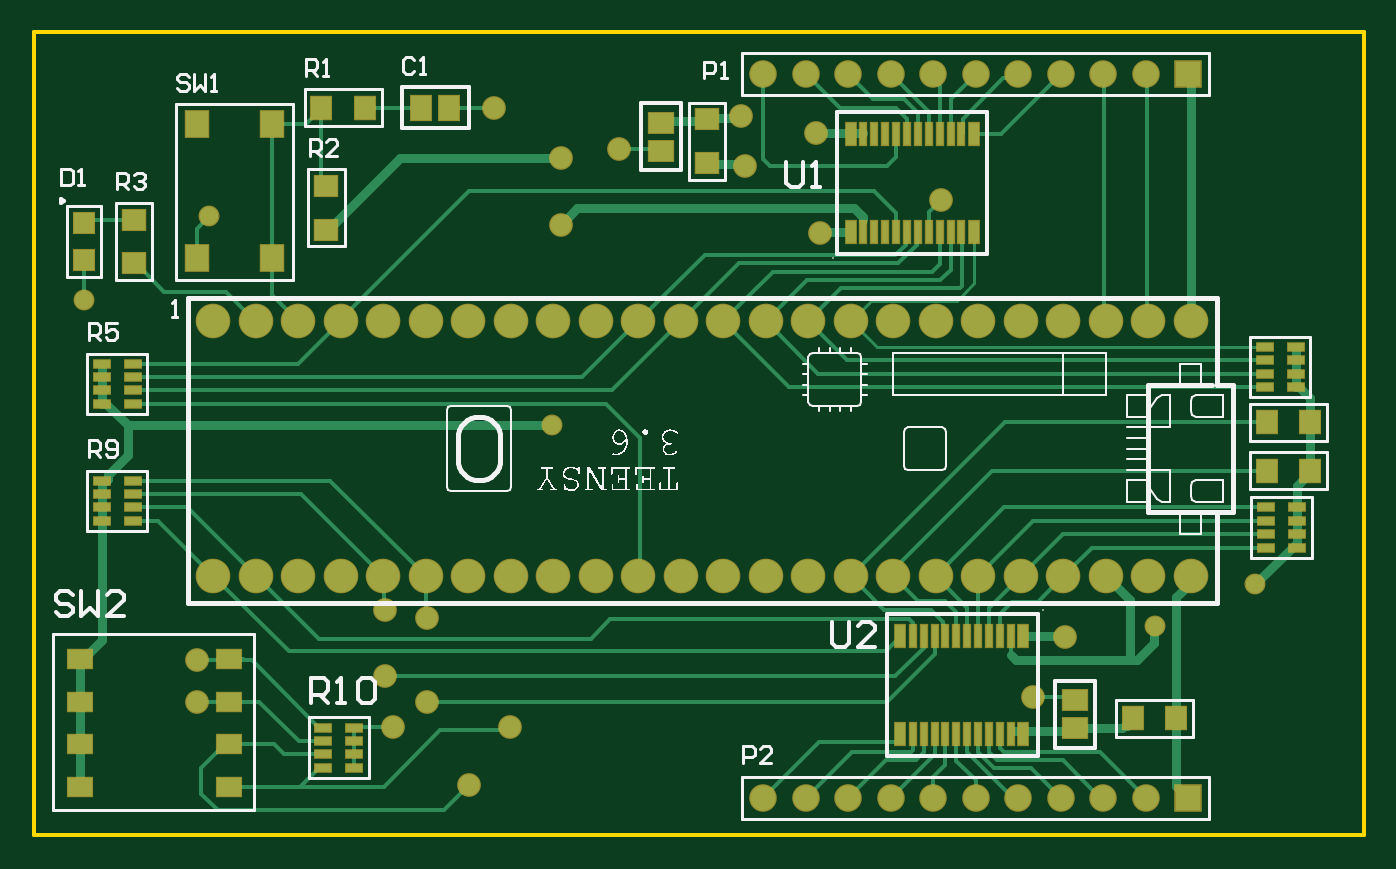
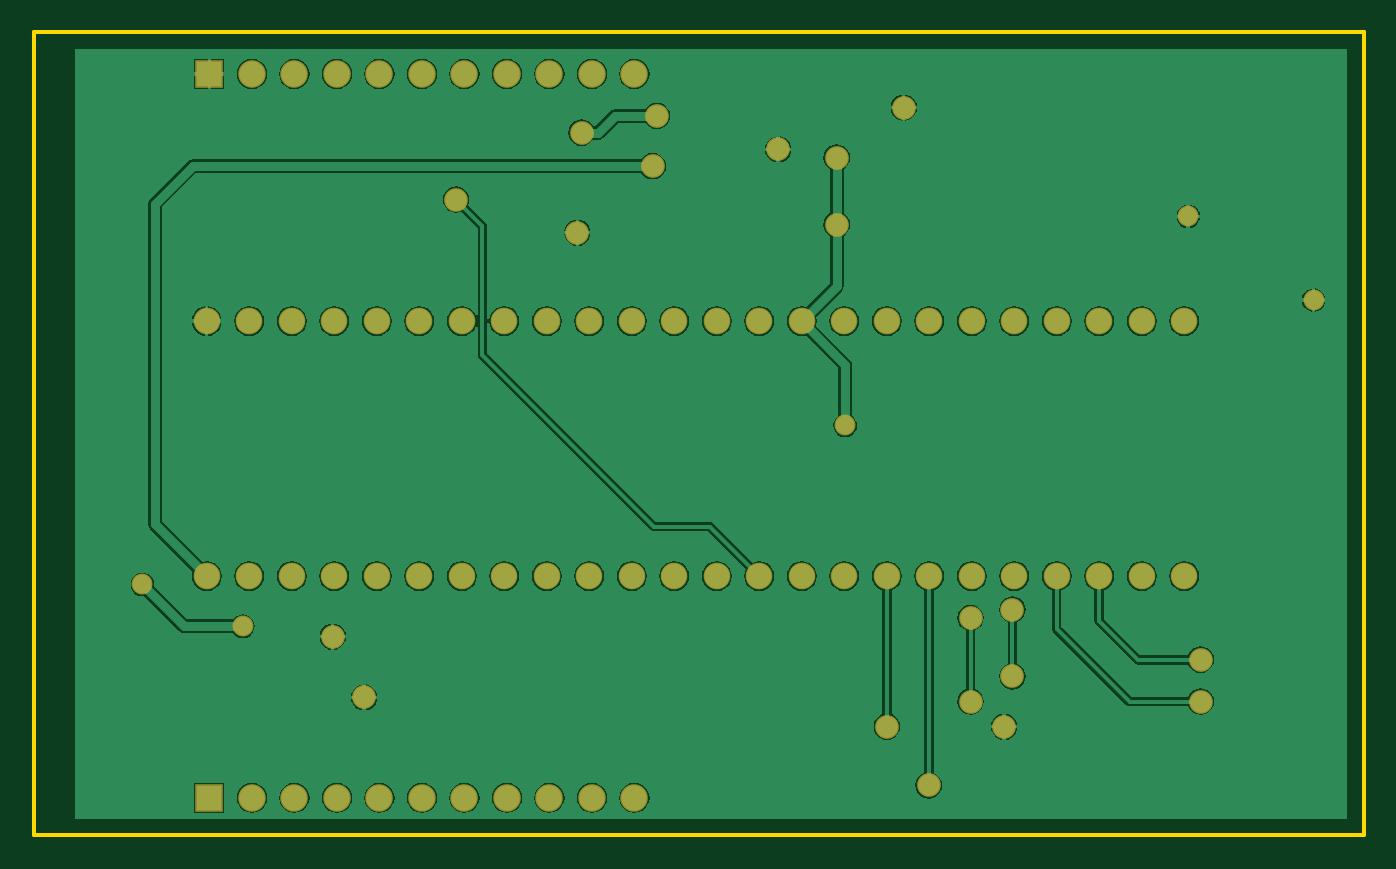
Circuit board: 7 layer files. Board 79.5 x 48.0 mm.
- bottom_copper: cont_board.GBL (48623 bytes)
- bottom_silk: cont_board.GBO (269 bytes)
- bottom_mask: cont_board.GBS (2186 bytes)
- outline: cont_board.GKO (398 bytes)
- top_copper: cont_board.GTL (14533 bytes)
- top_silk: cont_board.GTO (34927 bytes)
- top_mask: cont_board.GTS (4706 bytes)

=== bottom_copper: cont_board.GBL (48623 bytes, source omitted) ===
=== bottom_silk: cont_board.GBO ===
G04*
G04 #@! TF.GenerationSoftware,Altium Limited,Altium Designer,20.2.6 (244)*
G04*
G04 Layer_Color=32896*
%FSLAX25Y25*%
%MOIN*%
G70*
G04*
G04 #@! TF.SameCoordinates,EFAE668D-727F-4ECC-B3F7-511A600DF1C5*
G04*
G04*
G04 #@! TF.FilePolarity,Positive*
G04*
G01*
G75*
M02*

=== bottom_mask: cont_board.GBS ===
G04*
G04 #@! TF.GenerationSoftware,Altium Limited,Altium Designer,20.2.6 (244)*
G04*
G04 Layer_Color=16711935*
%FSLAX25Y25*%
%MOIN*%
G70*
G04*
G04 #@! TF.SameCoordinates,EFAE668D-727F-4ECC-B3F7-511A600DF1C5*
G04*
G04*
G04 #@! TF.FilePolarity,Negative*
G04*
G01*
G75*
%ADD27R,0.06496X0.06496*%
%ADD28C,0.06496*%
%ADD29C,0.05591*%
%ADD30C,0.04921*%
%ADD49C,0.06272*%
D27*
X271654Y179134D02*
D03*
Y8858D02*
D03*
D28*
X261653Y179134D02*
D03*
X251654D02*
D03*
X241653D02*
D03*
X231653D02*
D03*
X221654D02*
D03*
X211653D02*
D03*
X201654D02*
D03*
X191654D02*
D03*
X181653D02*
D03*
X171653D02*
D03*
X261653Y8858D02*
D03*
X251654D02*
D03*
X241653D02*
D03*
X231653D02*
D03*
X221654D02*
D03*
X211653D02*
D03*
X201654D02*
D03*
X191654D02*
D03*
X181653D02*
D03*
X171653D02*
D03*
D29*
X184055Y165354D02*
D03*
X185039Y141795D02*
D03*
X213583Y149606D02*
D03*
X137795Y161417D02*
D03*
X167323Y157480D02*
D03*
X166339Y169291D02*
D03*
X235236Y32480D02*
D03*
X84646Y25591D02*
D03*
X102362Y11811D02*
D03*
X112205Y25591D02*
D03*
X38386Y41339D02*
D03*
Y31496D02*
D03*
X92520Y51181D02*
D03*
Y31496D02*
D03*
X108268Y171260D02*
D03*
X82677Y53150D02*
D03*
X242609Y46763D02*
D03*
X82677Y37402D02*
D03*
X124016Y143701D02*
D03*
Y159449D02*
D03*
D30*
X122047Y96457D02*
D03*
X11811Y125984D02*
D03*
X41339Y145669D02*
D03*
X263779Y49213D02*
D03*
X287402Y59055D02*
D03*
D49*
X252284Y121024D02*
D03*
X242284D02*
D03*
X232283D02*
D03*
X222284D02*
D03*
X212283D02*
D03*
X202284D02*
D03*
X192283D02*
D03*
X182283D02*
D03*
X172283D02*
D03*
X162284D02*
D03*
X152284D02*
D03*
X142283D02*
D03*
Y61024D02*
D03*
X152284D02*
D03*
X162284D02*
D03*
X172283D02*
D03*
X182283D02*
D03*
X192283D02*
D03*
X202284D02*
D03*
X212283D02*
D03*
X222284D02*
D03*
X232283D02*
D03*
X242284D02*
D03*
X262283Y121024D02*
D03*
X252284Y61024D02*
D03*
X262283D02*
D03*
X272284Y121024D02*
D03*
Y61024D02*
D03*
X132283Y121024D02*
D03*
Y61024D02*
D03*
X122283Y121024D02*
D03*
X112284D02*
D03*
X102284D02*
D03*
X92283D02*
D03*
X82284D02*
D03*
X72284D02*
D03*
X62283D02*
D03*
X52284D02*
D03*
X42283D02*
D03*
Y61024D02*
D03*
X52284D02*
D03*
X62283D02*
D03*
X72284D02*
D03*
X82284D02*
D03*
X92283D02*
D03*
X102284D02*
D03*
X112284D02*
D03*
X122283D02*
D03*
M02*

=== outline: cont_board.GKO ===
G04*
G04 #@! TF.GenerationSoftware,Altium Limited,Altium Designer,20.2.6 (244)*
G04*
G04 Layer_Color=16711935*
%FSLAX25Y25*%
%MOIN*%
G70*
G04*
G04 #@! TF.SameCoordinates,EFAE668D-727F-4ECC-B3F7-511A600DF1C5*
G04*
G04*
G04 #@! TF.FilePolarity,Positive*
G04*
G01*
G75*
%ADD14C,0.01000*%
D14*
X-0Y188976D02*
X0Y0D01*
X312992D02*
Y188976D01*
X-0Y188976D02*
X312992Y188976D01*
X0Y0D02*
X312992D01*
M02*

=== top_copper: cont_board.GTL (14533 bytes, source omitted) ===
=== top_silk: cont_board.GTO (34927 bytes, source omitted) ===
=== top_mask: cont_board.GTS ===
G04*
G04 #@! TF.GenerationSoftware,Altium Limited,Altium Designer,20.2.6 (244)*
G04*
G04 Layer_Color=8388736*
%FSLAX25Y25*%
%MOIN*%
G70*
G04*
G04 #@! TF.SameCoordinates,EFAE668D-727F-4ECC-B3F7-511A600DF1C5*
G04*
G04*
G04 #@! TF.FilePolarity,Negative*
G04*
G01*
G75*
%ADD16R,0.02756X0.05709*%
%ADD17R,0.01968X0.05709*%
%ADD18R,0.06378X0.04803*%
%ADD19R,0.05984X0.05197*%
%ADD20R,0.05197X0.05984*%
%ADD21R,0.04213X0.02244*%
%ADD22R,0.05197X0.05197*%
%ADD23R,0.05984X0.06772*%
%ADD24R,0.05394X0.06181*%
%ADD25R,0.06181X0.05394*%
%ADD26C,0.08150*%
%ADD27R,0.06496X0.06496*%
%ADD28C,0.06496*%
%ADD29C,0.05591*%
%ADD30C,0.04921*%
D16*
X192323Y165059D02*
D03*
X221260D02*
D03*
Y142028D02*
D03*
X192323D02*
D03*
X232874Y23917D02*
D03*
X203937D02*
D03*
Y46949D02*
D03*
X232874D02*
D03*
D17*
X195276Y165059D02*
D03*
X197835D02*
D03*
X200394D02*
D03*
X202953D02*
D03*
X205512D02*
D03*
X208071D02*
D03*
X210630D02*
D03*
X213189D02*
D03*
X215748D02*
D03*
X218307D02*
D03*
Y142028D02*
D03*
X215748D02*
D03*
X213189D02*
D03*
X210630D02*
D03*
X208071D02*
D03*
X205512D02*
D03*
X202953D02*
D03*
X200394D02*
D03*
X197835D02*
D03*
X195276D02*
D03*
X229921Y23917D02*
D03*
X227362D02*
D03*
X224803D02*
D03*
X222244D02*
D03*
X219685D02*
D03*
X217126D02*
D03*
X214567D02*
D03*
X212008D02*
D03*
X209449D02*
D03*
X206890D02*
D03*
Y46949D02*
D03*
X209449D02*
D03*
X212008D02*
D03*
X214567D02*
D03*
X217126D02*
D03*
X219685D02*
D03*
X222244D02*
D03*
X224803D02*
D03*
X227362D02*
D03*
X229921D02*
D03*
D18*
X45866Y41496D02*
D03*
Y21496D02*
D03*
Y11496D02*
D03*
X10827D02*
D03*
Y21496D02*
D03*
Y31496D02*
D03*
Y41496D02*
D03*
X45866Y31496D02*
D03*
D19*
X68898Y152756D02*
D03*
Y142520D02*
D03*
X23622Y134646D02*
D03*
Y144882D02*
D03*
X158465Y158268D02*
D03*
Y168504D02*
D03*
D20*
X300394Y85827D02*
D03*
X290158D02*
D03*
X77953Y171260D02*
D03*
X67716D02*
D03*
X300394Y97244D02*
D03*
X290158D02*
D03*
X268898Y27559D02*
D03*
X258661D02*
D03*
D21*
X289665Y114961D02*
D03*
X296949D02*
D03*
Y111811D02*
D03*
Y108661D02*
D03*
Y105512D02*
D03*
X289665Y111811D02*
D03*
Y108661D02*
D03*
Y105512D02*
D03*
X23327Y101575D02*
D03*
X16043D02*
D03*
Y104724D02*
D03*
Y107874D02*
D03*
Y111024D02*
D03*
X23327Y104724D02*
D03*
Y107874D02*
D03*
Y111024D02*
D03*
X289961Y77165D02*
D03*
X297244D02*
D03*
Y74016D02*
D03*
Y70866D02*
D03*
Y67716D02*
D03*
X289961Y74016D02*
D03*
Y70866D02*
D03*
Y67716D02*
D03*
X23327Y74016D02*
D03*
X16043D02*
D03*
Y77165D02*
D03*
Y80315D02*
D03*
Y83465D02*
D03*
X23327Y77165D02*
D03*
Y80315D02*
D03*
Y83465D02*
D03*
X75492Y15945D02*
D03*
X68209D02*
D03*
Y19094D02*
D03*
Y22244D02*
D03*
Y25394D02*
D03*
X75492Y19094D02*
D03*
Y22244D02*
D03*
Y25394D02*
D03*
D22*
X11811Y135433D02*
D03*
Y144095D02*
D03*
D23*
X38386Y167323D02*
D03*
X56102D02*
D03*
Y135827D02*
D03*
X38386D02*
D03*
D24*
X91142Y171260D02*
D03*
X97835D02*
D03*
D25*
X245079Y25197D02*
D03*
Y31890D02*
D03*
X147638Y167717D02*
D03*
Y161024D02*
D03*
D26*
X252284Y121024D02*
D03*
X242284D02*
D03*
X232283D02*
D03*
X222284D02*
D03*
X212283D02*
D03*
X202284D02*
D03*
X192283D02*
D03*
X182283D02*
D03*
X172283D02*
D03*
X162284D02*
D03*
X152284D02*
D03*
X142283D02*
D03*
Y61024D02*
D03*
X152284D02*
D03*
X162284D02*
D03*
X172283D02*
D03*
X182283D02*
D03*
X192283D02*
D03*
X202284D02*
D03*
X212283D02*
D03*
X222284D02*
D03*
X232283D02*
D03*
X242284D02*
D03*
X262283Y121024D02*
D03*
X252284Y61024D02*
D03*
X262283D02*
D03*
X272284Y121024D02*
D03*
Y61024D02*
D03*
X132283Y121024D02*
D03*
Y61024D02*
D03*
X122283Y121024D02*
D03*
X112284D02*
D03*
X102284D02*
D03*
X92283D02*
D03*
X82284D02*
D03*
X72284D02*
D03*
X62283D02*
D03*
X52284D02*
D03*
X42283D02*
D03*
Y61024D02*
D03*
X52284D02*
D03*
X62283D02*
D03*
X72284D02*
D03*
X82284D02*
D03*
X92283D02*
D03*
X102284D02*
D03*
X112284D02*
D03*
X122283D02*
D03*
D27*
X271654Y179134D02*
D03*
Y8858D02*
D03*
D28*
X261653Y179134D02*
D03*
X251654D02*
D03*
X241653D02*
D03*
X231653D02*
D03*
X221654D02*
D03*
X211653D02*
D03*
X201654D02*
D03*
X191654D02*
D03*
X181653D02*
D03*
X171653D02*
D03*
X261653Y8858D02*
D03*
X251654D02*
D03*
X241653D02*
D03*
X231653D02*
D03*
X221654D02*
D03*
X211653D02*
D03*
X201654D02*
D03*
X191654D02*
D03*
X181653D02*
D03*
X171653D02*
D03*
D29*
X184055Y165354D02*
D03*
X185039Y141795D02*
D03*
X213583Y149606D02*
D03*
X137795Y161417D02*
D03*
X167323Y157480D02*
D03*
X166339Y169291D02*
D03*
X235236Y32480D02*
D03*
X84646Y25591D02*
D03*
X102362Y11811D02*
D03*
X112205Y25591D02*
D03*
X38386Y41339D02*
D03*
Y31496D02*
D03*
X92520Y51181D02*
D03*
Y31496D02*
D03*
X108268Y171260D02*
D03*
X82677Y53150D02*
D03*
X242609Y46763D02*
D03*
X82677Y37402D02*
D03*
X124016Y143701D02*
D03*
Y159449D02*
D03*
D30*
X122047Y96457D02*
D03*
X11811Y125984D02*
D03*
X41339Y145669D02*
D03*
X263779Y49213D02*
D03*
X287402Y59055D02*
D03*
M02*

